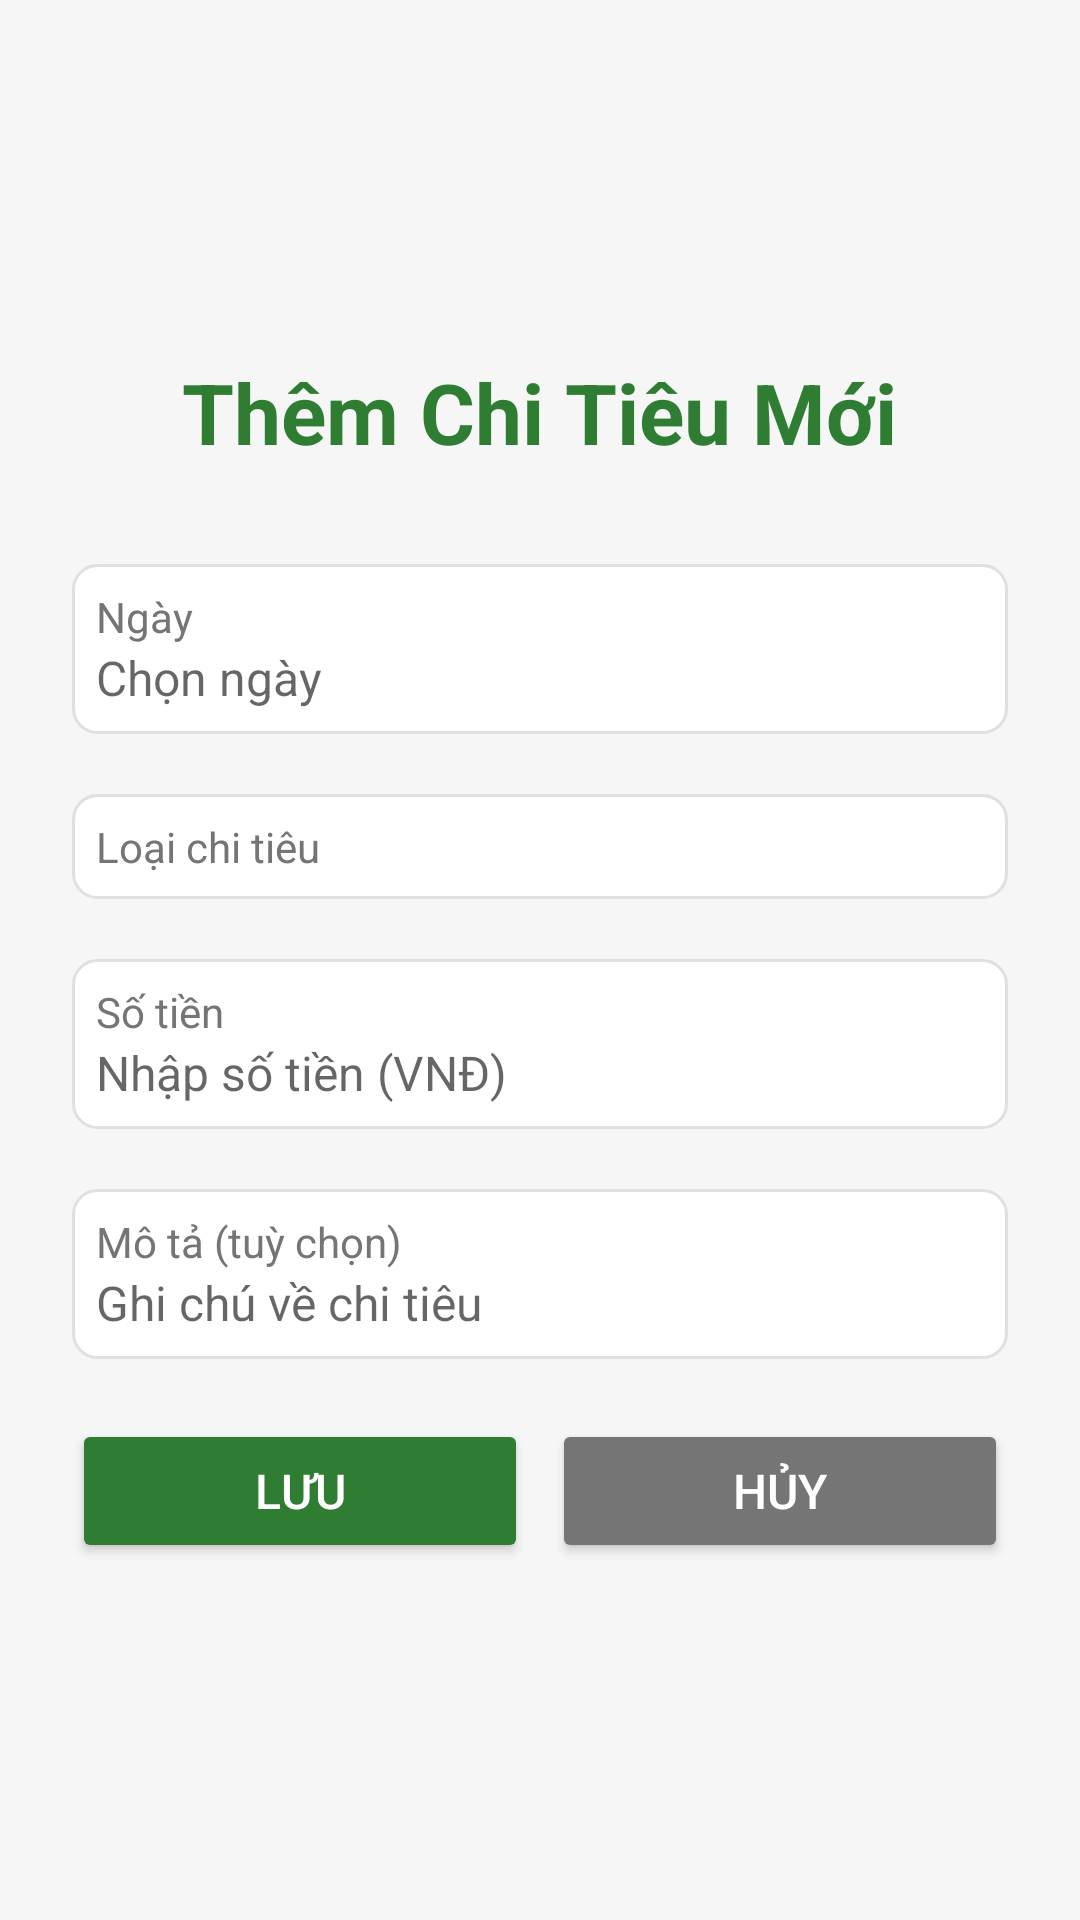

Here is an Android app screen rendered from its layout file. Give the layout XML and the strings, colors and styles it references.
<!-- AndroidManifest.xml: application theme Theme.AppCompat.Light -->
<!-- res/layout/activity_add_expense.xml -->
<?xml version="1.0" encoding="utf-8"?>
<LinearLayout xmlns:android="http://schemas.android.com/apk/res/android"
    xmlns:app="http://schemas.android.com/apk/res-auto"
    xmlns:tools="http://schemas.android.com/tools"
    android:id="@+id/main"
    android:layout_width="match_parent"
    android:layout_height="match_parent"
    android:orientation="vertical"
    android:background="#F5F6F5"
    android:padding="24dp"
    android:gravity="center"
    tools:context=".Pages.AddExpenseActivity">

    
    <TextView
        android:layout_width="wrap_content"
        android:layout_height="wrap_content"
        android:text="Thêm Chi Tiêu Mới"
        android:textSize="28sp"
        android:textStyle="bold"
        android:textColor="#2E7D32"
        android:layout_marginBottom="32dp"/>

    
    <LinearLayout

        android:layout_width="match_parent"
        android:layout_height="wrap_content"
        android:orientation="vertical"
        android:background="@drawable/edittext_background"
        android:padding="8dp"
        android:layout_marginBottom="20dp">

        <TextView
            android:layout_width="wrap_content"
            android:layout_height="wrap_content"
            android:text="Ngày"
            android:textColor="#757575"
            android:textSize="14sp"/>

        <EditText
            android:id="@+id/date_input"
            android:layout_width="match_parent"
            android:layout_height="wrap_content"
            android:inputType="date"
            android:background="@null"
            android:textColor="#212121"
            android:textSize="16sp"
            android:focusable="false"
            android:clickable="true"
            android:hint="Chọn ngày"/>
    </LinearLayout>

    
    <LinearLayout
        android:layout_width="match_parent"
        android:layout_height="wrap_content"
        android:orientation="vertical"
        android:background="@drawable/edittext_background"
        android:padding="8dp"
        android:layout_marginBottom="20dp">

        <TextView
            android:layout_width="wrap_content"
            android:layout_height="wrap_content"
            android:text="Loại chi tiêu"
            android:textColor="#757575"
            android:textSize="14sp"/>

        <Spinner
            android:id="@+id/category_input"
            android:layout_width="match_parent"
            android:layout_height="wrap_content"
            android:background="@null"
            android:spinnerMode="dropdown"/>
    </LinearLayout>

    
    <LinearLayout
        android:layout_width="match_parent"
        android:layout_height="wrap_content"
        android:orientation="vertical"
        android:background="@drawable/edittext_background"
        android:padding="8dp"
        android:layout_marginBottom="20dp">

        <TextView
            android:layout_width="wrap_content"
            android:layout_height="wrap_content"
            android:text="Số tiền"
            android:textColor="#757575"
            android:textSize="14sp"/>

        <EditText
            android:id="@+id/amount_input"
            android:layout_width="match_parent"
            android:layout_height="wrap_content"
            android:inputType="numberDecimal"
            android:background="@null"
            android:textColor="#212121"
            android:textSize="16sp"
            android:hint="Nhập số tiền (VNĐ)"/>
    </LinearLayout>

    
    <LinearLayout
        android:layout_width="match_parent"
        android:layout_height="wrap_content"
        android:orientation="vertical"
        android:background="@drawable/edittext_background"
        android:padding="8dp"
        android:layout_marginBottom="20dp">

        <TextView
            android:layout_width="wrap_content"
            android:layout_height="wrap_content"
            android:text="Mô tả (tuỳ chọn)"
            android:textColor="#757575"
            android:textSize="14sp"/>

        <EditText
            android:id="@+id/description_input"
            android:layout_width="match_parent"
            android:layout_height="wrap_content"
            android:inputType="text"
            android:background="@null"
            android:textColor="#212121"
            android:textSize="16sp"
            android:hint="Ghi chú về chi tiêu"/>
    </LinearLayout>

    
    <LinearLayout
        android:layout_width="match_parent"
        android:layout_height="wrap_content"
        android:orientation="horizontal"
        android:gravity="center">

        
        <Button
            android:id="@+id/save_button"
            android:layout_width="0dp"
            android:layout_height="wrap_content"
            android:layout_weight="1"
            android:text="Lưu"
            android:textSize="16sp"
            android:textColor="#FFFFFF"
            android:backgroundTint="#2E7D32"
            android:layout_marginEnd="8dp"/>

        
        <Button
            android:id="@+id/cancel_button"
            android:layout_width="0dp"
            android:layout_height="wrap_content"
            android:layout_weight="1"
            android:text="Hủy"
            android:textSize="16sp"
            android:textColor="#FFFFFF"
            android:backgroundTint="#757575"/>
    </LinearLayout>

</LinearLayout>
<!-- resources referenced by this layout -->
<resources>
  <!-- drawable edittext_background (drawable) -->
  <?xml version="1.0" encoding="utf-8"?>
  <shape xmlns:android="http://schemas.android.com/apk/res/android">
      
      <solid android:color="#FFFFFF"/>
      
      <corners android:radius="8dp"/>
      
      <stroke
          android:width="1dp"
          android:color="#E0E0E0"/>
  </shape>
</resources>
